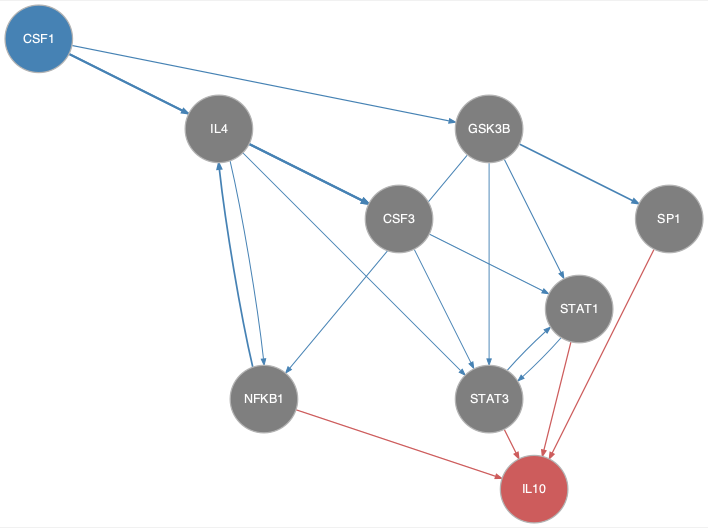

The data file committed next to this chart (first rows):
from	to
CSF1	CSF3
CSF1	GSK3B
CSF1	IL4
CSF3	STAT1
CSF3	STAT3
GSK3B	NFKB1
GSK3B	SP1
GSK3B	STAT1
GSK3B	STAT3
IL4	CSF3
IL4	NFKB1
IL4	STAT3
NFKB1	IL4
STAT1	STAT3
STAT3	STAT1
NFKB1	IL10
SP1	IL10
STAT1	IL10
STAT3	IL10
